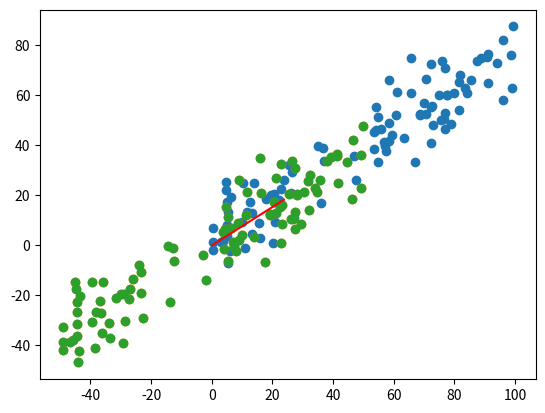

Write Python code to recreate this figure.
#PCA is to decrease the dimension of data
#lower the data from n dimensions to k dimensions
#PCA的主要思想是将n维特征映射到k维上，
#这k维是全新的正交特征也被称为主成分，是在原有n维特征的基础上重新构造出来的k维特征。
#拥有更高的可区分度，同时还保留着部分映射之前的空间信息。
#利用方差来求样本间的间距
#对PCA目标函数，利用梯度上升求解
import numpy as np
import matplotlib.pyplot as plt
X = np.empty([100,2])
X[:,0] = np.random.uniform(0., 100., size=100)
X[:,1] = 0.75 * X[:,0] + 3. + np.random.normal(0., 10., size=100)

plt.scatter(X[:,0],X[:,1])
#plt.show()
#prepare raw data
#将均值移动，使得其归零，样本分布不会改变
def demean(X):
    # axis=0按列计算均值，即每个属性的均值，1则是计算行的均值
    return (X - np.mean(X, axis=0))

X_demean = demean(X)
# 注意看数据分布没变，但是坐标已经以原点为中心了
plt.scatter(X_demean[:, 0], X_demean[:, 1])
#plt.show()
#定义目标函数
def f(w,X):
    return np.sum((X.dot(w)**2))/len(X)
#梯度公式
def df_math(w,X):
    return X.T.dot(X.dot(w))*2./len(X)
#具体来说就是2/m*XT*(Xw)

# 验证梯度求解是否正确，使用梯度调试方法：
def df_debug(w, X, epsilon=0.0001):
    # 先创建一个与参数组等长的向量
    res = np.empty(len(w))
    # 对于每个梯度，求值
    for i in range(len(w)):
        w_1 = w.copy()
        w_1[i] += epsilon
        w_2 = w.copy()
        w_2[i] -= epsilon
        res[i] = (f(w_1, X) - f(w_2, X)) / (2 * epsilon)
    return res
#对于要求的轴，向量ω，实际上一个单位向量，即要让向量的模为1
#因此我们使用np中的线性代数库linalg里面的norm()方法，求第二范数，也就是求算术平方根
def direction(w):
    return w / np.linalg.norm(w)
#梯度上升
# 梯度上升法代码
def gradient_ascent(df, X, initial_w, eta, n_iters=1e4, epsilon=1e-8):
    w = direction(initial_w)
    cur_iter = 0
    while cur_iter < n_iters:
        gradient = df_math(w,X)
        last_w = w
        w = last_w + eta * gradient
        w = direction(w)    # 将w转换成单位向量
        if (abs(f(w,X) - f(last_w,X)) < epsilon):
            break
        cur_iter += 1
    return w

initial_w = np.random.random(X.shape[1])
eta = 0.001

w = gradient_ascent(df_debug, X_demean, initial_w, eta)
# 输出
np.array([0.76567331, 0.64322965])

plt.scatter(X_demean[:,0],X_demean[:,1])
plt.plot([0,w[0]*30],[0,w[1]*30], color='red')
plt.show()
